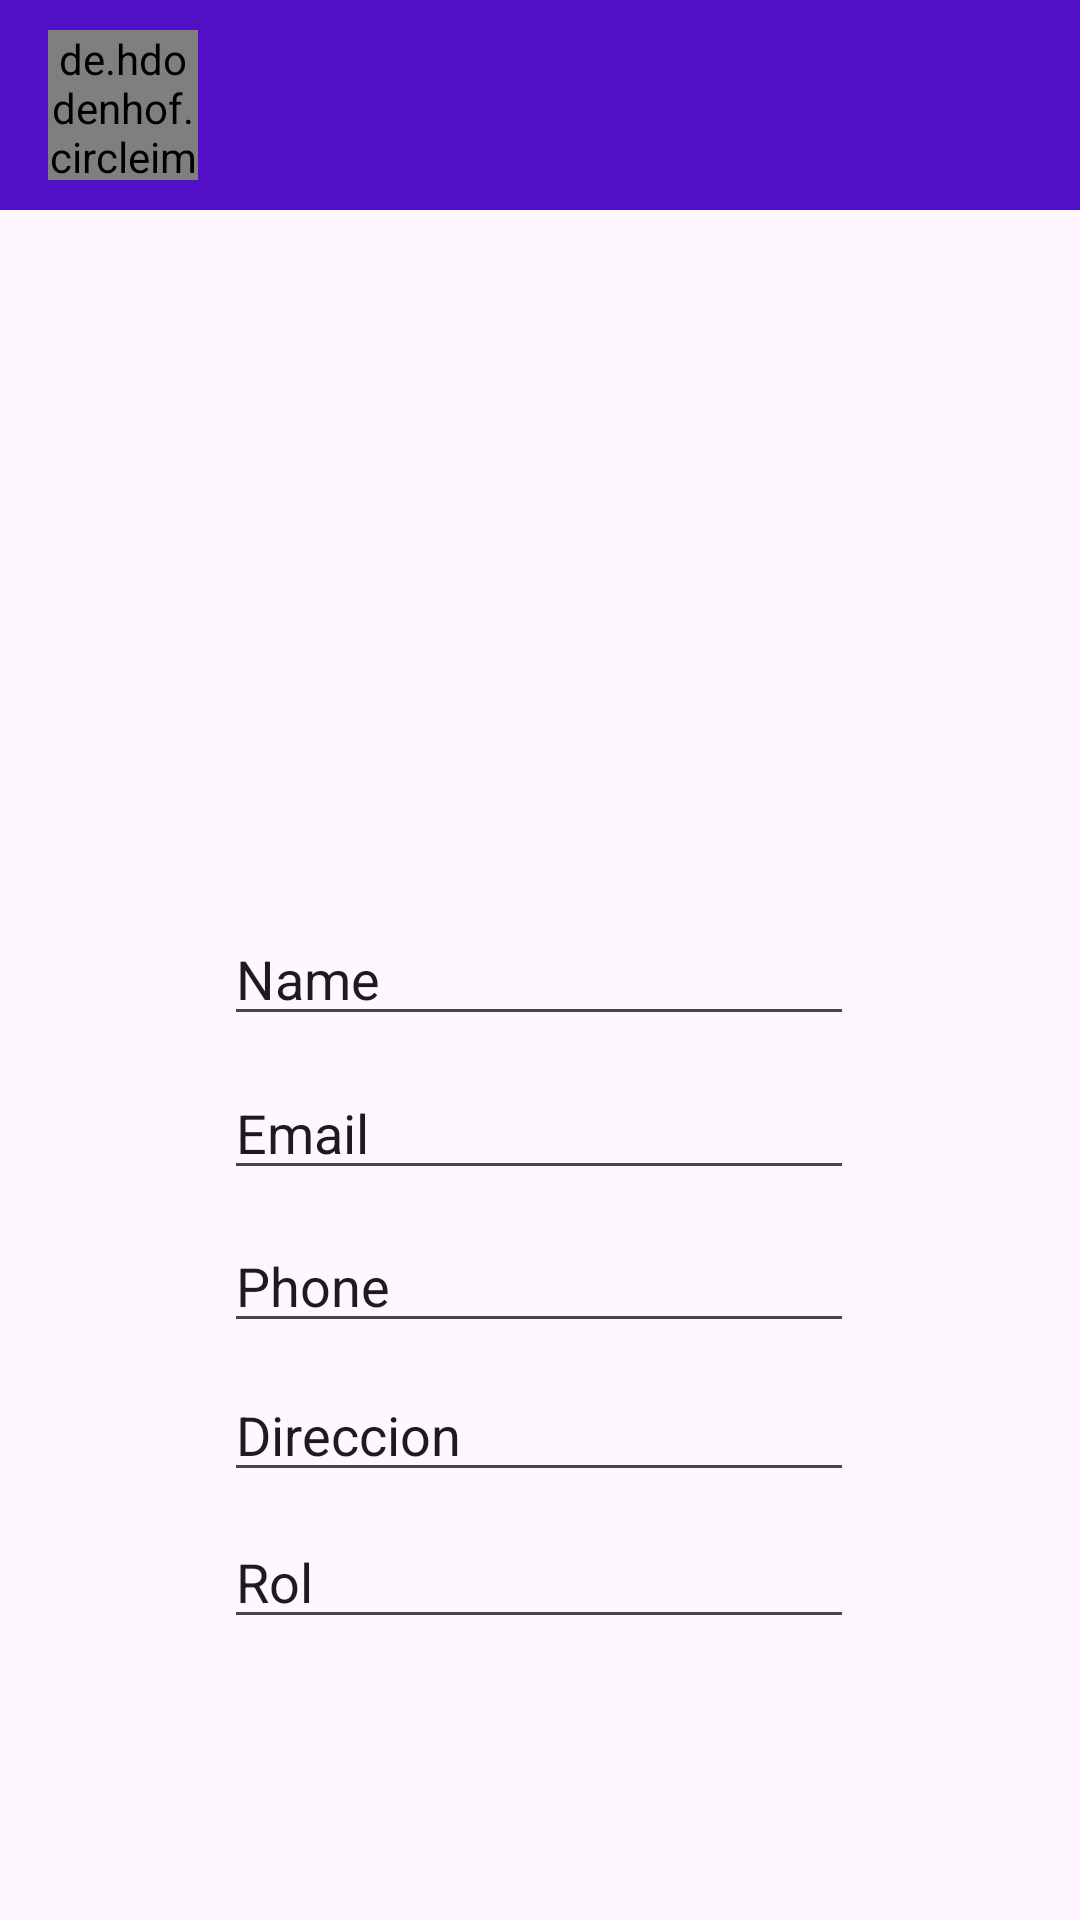

Layout XML and referenced resources for this Android screen:
<!-- AndroidManifest.xml: application theme Theme.PowerHouseElectronics -->
<!-- res/layout/activity_edit_user.xml -->
<?xml version="1.0" encoding="utf-8"?>
<androidx.constraintlayout.widget.ConstraintLayout xmlns:android="http://schemas.android.com/apk/res/android"
    xmlns:app="http://schemas.android.com/apk/res-auto"
    xmlns:tools="http://schemas.android.com/tools"
    android:layout_width="match_parent"
    android:layout_height="match_parent"
    tools:context=".EditUser">

    <include
        android:id="@+id/toolbar"
        layout="@layout/toolbar" />

    <EditText
        android:id="@+id/editTextName"
        android:layout_width="wrap_content"
        android:layout_height="wrap_content"
        android:ems="10"
        android:inputType="text"
        android:text="Name"
        app:layout_constraintBottom_toBottomOf="parent"
        app:layout_constraintEnd_toEndOf="parent"
        app:layout_constraintHorizontal_bias="0.497"
        app:layout_constraintStart_toStartOf="parent"
        app:layout_constraintTop_toBottomOf="@+id/imageView4"
        app:layout_constraintVertical_bias="0.053" />

    <EditText
        android:id="@+id/editTextEmail"
        android:layout_width="wrap_content"
        android:layout_height="wrap_content"
        android:ems="10"
        android:inputType="text"
        android:text="Email"
        app:layout_constraintBottom_toBottomOf="parent"
        app:layout_constraintEnd_toEndOf="parent"
        app:layout_constraintHorizontal_bias="0.497"
        app:layout_constraintStart_toStartOf="parent"
        app:layout_constraintTop_toBottomOf="@+id/editTextName"
        app:layout_constraintVertical_bias="0.04" />

    <EditText
        android:id="@+id/editTextPhone"
        android:layout_width="wrap_content"
        android:layout_height="wrap_content"
        android:ems="10"
        android:inputType="text"
        android:text="Phone"
        app:layout_constraintBottom_toBottomOf="parent"
        app:layout_constraintEnd_toEndOf="parent"
        app:layout_constraintHorizontal_bias="0.497"
        app:layout_constraintStart_toStartOf="parent"
        app:layout_constraintTop_toBottomOf="@+id/editTextEmail"
        app:layout_constraintVertical_bias="0.047" />

    <EditText
        android:id="@+id/editTextAddress"
        android:layout_width="wrap_content"
        android:layout_height="wrap_content"
        android:ems="10"
        android:inputType="text"
        android:text="Direccion"
        app:layout_constraintBottom_toBottomOf="parent"
        app:layout_constraintEnd_toEndOf="parent"
        app:layout_constraintHorizontal_bias="0.497"
        app:layout_constraintStart_toStartOf="parent"
        app:layout_constraintTop_toBottomOf="@+id/editTextPhone"
        app:layout_constraintVertical_bias="0.057" />

    <EditText
        android:id="@+id/editTextRole"
        android:layout_width="wrap_content"
        android:layout_height="wrap_content"
        android:ems="10"
        android:inputType="text"
        android:text="Rol"
        app:layout_constraintBottom_toBottomOf="parent"
        app:layout_constraintEnd_toEndOf="parent"
        app:layout_constraintHorizontal_bias="0.497"
        app:layout_constraintStart_toStartOf="parent"
        app:layout_constraintTop_toBottomOf="@+id/editTextAddress"
        app:layout_constraintVertical_bias="0.074" />

    <ImageView
        android:id="@+id/imageView4"
        android:layout_width="200dp"
        android:layout_height="200dp"
        android:scaleType="fitCenter"
        android:layout_marginTop="12dp"
        app:layout_constraintBottom_toBottomOf="parent"
        app:layout_constraintEnd_toEndOf="parent"
        app:layout_constraintHorizontal_bias="0.498"
        app:layout_constraintStart_toStartOf="parent"
        app:layout_constraintTop_toBottomOf="@+id/toolbar"
        app:layout_constraintVertical_bias="0.015"
        tools:srcCompat="@tools:sample/avatars" />

    <Button
        android:id="@+id/btnUpdateUser"
        android:layout_width="wrap_content"
        android:layout_height="wrap_content"
        android:layout_marginTop="100dp"
        android:text="Actualizar Informacion"
        android:backgroundTint="#5110C3"
        app:layout_constraintBottom_toBottomOf="parent"
        app:layout_constraintEnd_toEndOf="parent"
        app:layout_constraintHorizontal_bias="0.497"
        app:layout_constraintStart_toStartOf="parent"
        app:layout_constraintTop_toBottomOf="@+id/editTextRole"
        app:layout_constraintVertical_bias="0.0" />

</androidx.constraintlayout.widget.ConstraintLayout>
<!-- res/layout/toolbar.xml (included above) -->
<?xml version="1.0" encoding="utf-8"?>
<androidx.appcompat.widget.Toolbar xmlns:android="http://schemas.android.com/apk/res/android"
    android:layout_width="match_parent"
    android:layout_height="70dp"
    android:background="#5110C3"
    android:elevation="4dp"
    android:textColor="#FBFBFB"
    android:theme="@style/ThemeOverlay.AppCompat.ActionBar"
    android:gravity="center_vertical"
    >

    <de.hdodenhof.circleimageview.CircleImageView
        android:id="@+id/user_profile_image"
        android:layout_width="50dp"
        android:layout_height="50dp"
        android:layout_marginStart="8dp"
        android:layout_marginEnd="8dp"
        android:layout_gravity="start"/>

    <TextView
        android:id="@+id/user_name"
        android:layout_width="wrap_content"
        android:layout_height="wrap_content"
        android:textColor="#FBFBFB"
        android:textSize="16sp"
        android:textStyle="bold"
        android:layout_gravity="start"/>


</androidx.appcompat.widget.Toolbar>
<!-- resources referenced by this layout -->
<resources>
  <style name="Theme.PowerHouseElectronics" parent="Base.Theme.PowerHouseElectronics" />
  <style name="Base.Theme.PowerHouseElectronics" parent="Theme.Material3.DayNight.NoActionBar">
          
          
      </style>
</resources>
